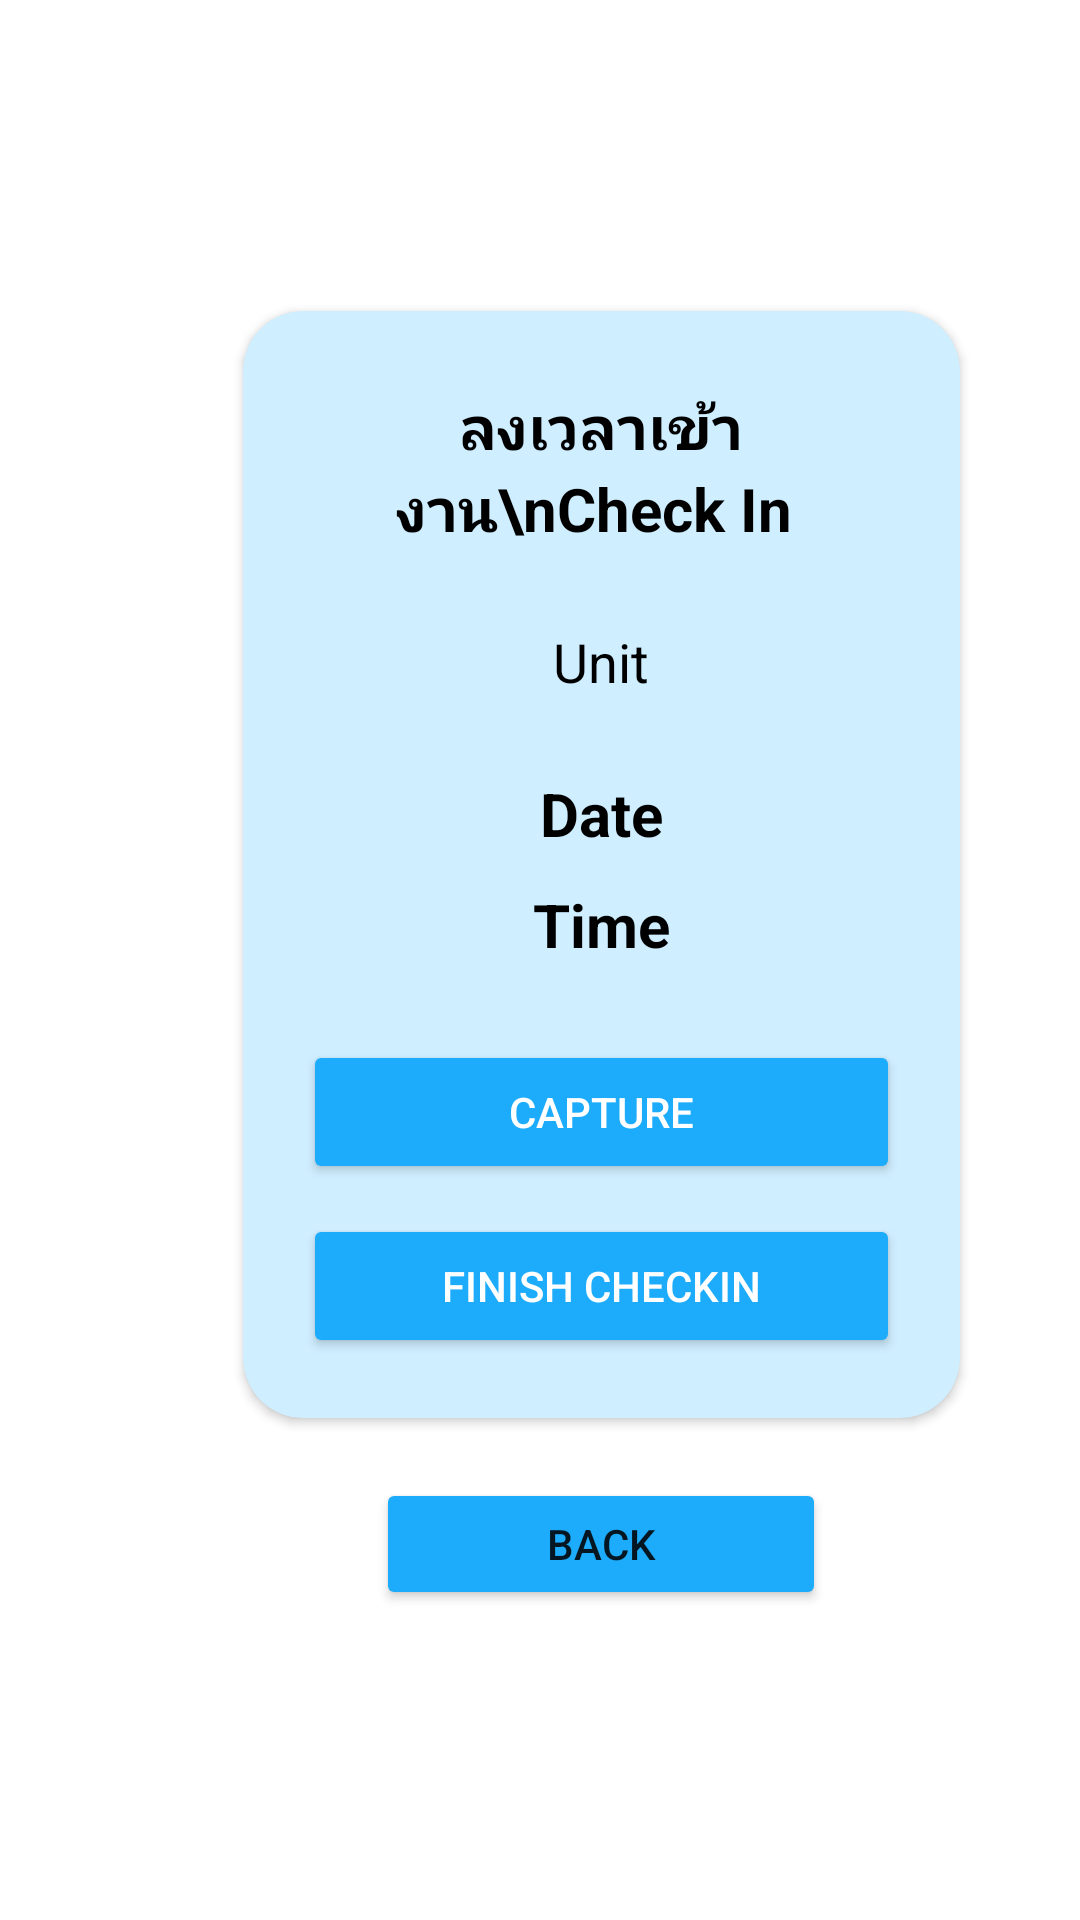

Reconstruct the res/layout file that produces this screen, plus the resources it refers to.
<!-- AndroidManifest.xml: application theme Theme.TimeAttendance2 -->
<!-- res/layout/activity_capture_checkin.xml -->
<?xml version="1.0" encoding="utf-8"?>
<androidx.constraintlayout.widget.ConstraintLayout xmlns:android="http://schemas.android.com/apk/res/android"
    xmlns:app="http://schemas.android.com/apk/res-auto"
    xmlns:tools="http://schemas.android.com/tools"
    android:layout_width="match_parent"
    android:layout_height="match_parent"
    tools:context="com.example.timeattendance2.activities.CaptureCheckin">

    <ImageView
        android:id="@+id/imageView"
        android:layout_width="600dp"
        android:layout_height="540dp"
        android:layout_marginStart="40dp"
        android:layout_marginTop="40dp"
        android:layout_marginEnd="20dp"
        android:layout_marginBottom="40dp"
        app:layout_constraintBottom_toBottomOf="parent"
        app:layout_constraintEnd_toStartOf="@+id/linearLayout"
        app:layout_constraintHorizontal_bias="0.0"
        app:layout_constraintStart_toStartOf="parent"
        app:layout_constraintTop_toTopOf="parent" />

    <LinearLayout
        android:id="@+id/linearLayout"
        android:layout_width="wrap_content"
        android:layout_height="wrap_content"
        android:layout_marginTop="20dp"
        android:layout_marginEnd="20dp"
        android:layout_marginBottom="20dp"
        android:gravity="center"
        android:orientation="vertical"
        app:layout_constraintBottom_toBottomOf="parent"
        app:layout_constraintEnd_toEndOf="parent"
        app:layout_constraintTop_toTopOf="parent">

        <androidx.cardview.widget.CardView
            android:id="@+id/cardView"
            android:layout_width="239dp"
            android:layout_height="wrap_content"
            android:layout_margin="20dp"
            app:cardBackgroundColor="#CFEEFF"
            app:cardCornerRadius="20dp"
            app:layout_constraintEnd_toEndOf="parent"
            app:layout_constraintTop_toTopOf="parent">

            <LinearLayout
                android:layout_width="match_parent"
                android:layout_height="match_parent"
                android:layout_gravity="center"
                android:orientation="vertical">

                <TextView
                    android:layout_width="match_parent"
                    android:layout_height="wrap_content"
                    android:layout_marginLeft="20dp"
                    android:layout_marginTop="25dp"
                    android:layout_marginRight="20dp"
                    android:text="ลงเวลาเข้างาน\nCheck In "
                    android:textAlignment="center"
                    android:textColor="@color/black"
                    android:textSize="20sp"
                    android:textStyle="bold" />

                <TextView
                    android:id="@+id/unitName"
                    android:layout_width="match_parent"
                    android:layout_height="wrap_content"
                    android:layout_marginLeft="20dp"
                    android:layout_marginTop="25dp"
                    android:layout_marginRight="20dp"
                    android:text="Unit"
                    android:textAlignment="center"
                    android:textColor="@color/black"
                    android:textSize="18sp" />

                <TextView
                    android:id="@+id/dateText"
                    android:layout_width="match_parent"
                    android:layout_height="wrap_content"
                    android:layout_marginLeft="20dp"
                    android:layout_marginTop="25dp"
                    android:layout_marginRight="20dp"
                    android:text="Date"
                    android:textAlignment="center"
                    android:textColor="@color/black"
                    android:textSize="20sp"
                    android:textStyle="bold" />

                <TextView
                    android:id="@+id/timeText"
                    android:layout_width="match_parent"
                    android:layout_height="wrap_content"
                    android:layout_marginLeft="20dp"
                    android:layout_marginTop="10dp"
                    android:layout_marginRight="20dp"
                    android:text="Time"
                    android:textAlignment="center"
                    android:textColor="@color/black"
                    android:textSize="20sp"
                    android:textStyle="bold" />

                <Button
                    android:id="@+id/captureBtn"
                    android:layout_width="match_parent"
                    android:layout_height="wrap_content"
                    android:layout_marginLeft="20dp"
                    android:layout_marginTop="25dp"
                    android:layout_marginRight="20dp"
                    android:backgroundTint="#1DACFB"
                    android:text="Capture"
                    android:textColor="@color/white" />

                <Button
                    android:id="@+id/finishBtn"
                    android:layout_width="match_parent"
                    android:layout_height="wrap_content"
                    android:layout_marginLeft="20dp"
                    android:layout_marginTop="10dp"
                    android:layout_marginRight="20dp"
                    android:layout_marginBottom="20dp"
                    android:backgroundTint="#1DACFB"
                    android:text="Finish CheckIn"
                    android:textColor="@color/white" />

            </LinearLayout>
        </androidx.cardview.widget.CardView>

        <Button
            android:id="@+id/backBtn"
            android:layout_width="150dp"
            android:layout_height="44dp"
            android:layout_marginBottom="20dp"

            android:backgroundTint="#1DACFB"
            android:text="Back"
            app:layout_constraintBottom_toBottomOf="parent"
            app:layout_constraintEnd_toEndOf="parent"
            app:layout_constraintHorizontal_bias="0.516"
            app:layout_constraintStart_toEndOf="@+id/textureViewImage"
            app:layout_constraintTop_toBottomOf="@+id/cardView"
            app:layout_constraintVertical_bias="0.22" />
    </LinearLayout>


</androidx.constraintlayout.widget.ConstraintLayout>
<!-- resources referenced by this layout -->
<resources>
  <color name="black">#FF000000</color>
  <color name="white">#FFFFFFFF</color>
  <style name="Theme.TimeAttendance2" parent="Theme.MaterialComponents.DayNight.NoActionBar">
          
          <item name="colorPrimary">@color/purple_500</item>
          <item name="colorPrimaryVariant">@color/purple_700</item>
          <item name="colorOnPrimary">@color/white</item>
          
          <item name="colorSecondary">@color/teal_200</item>
          <item name="colorSecondaryVariant">@color/teal_700</item>
          <item name="colorOnSecondary">@color/black</item>
          
          <item name="android:statusBarColor" tools:targetApi="l">?attr/colorPrimaryVariant</item>
          
      </style>
  <color name="purple_500">#FF6200EE</color>
  <color name="purple_700">#FF3700B3</color>
  <color name="teal_200">#FF03DAC5</color>
  <color name="teal_700">#FF018786</color>
</resources>
